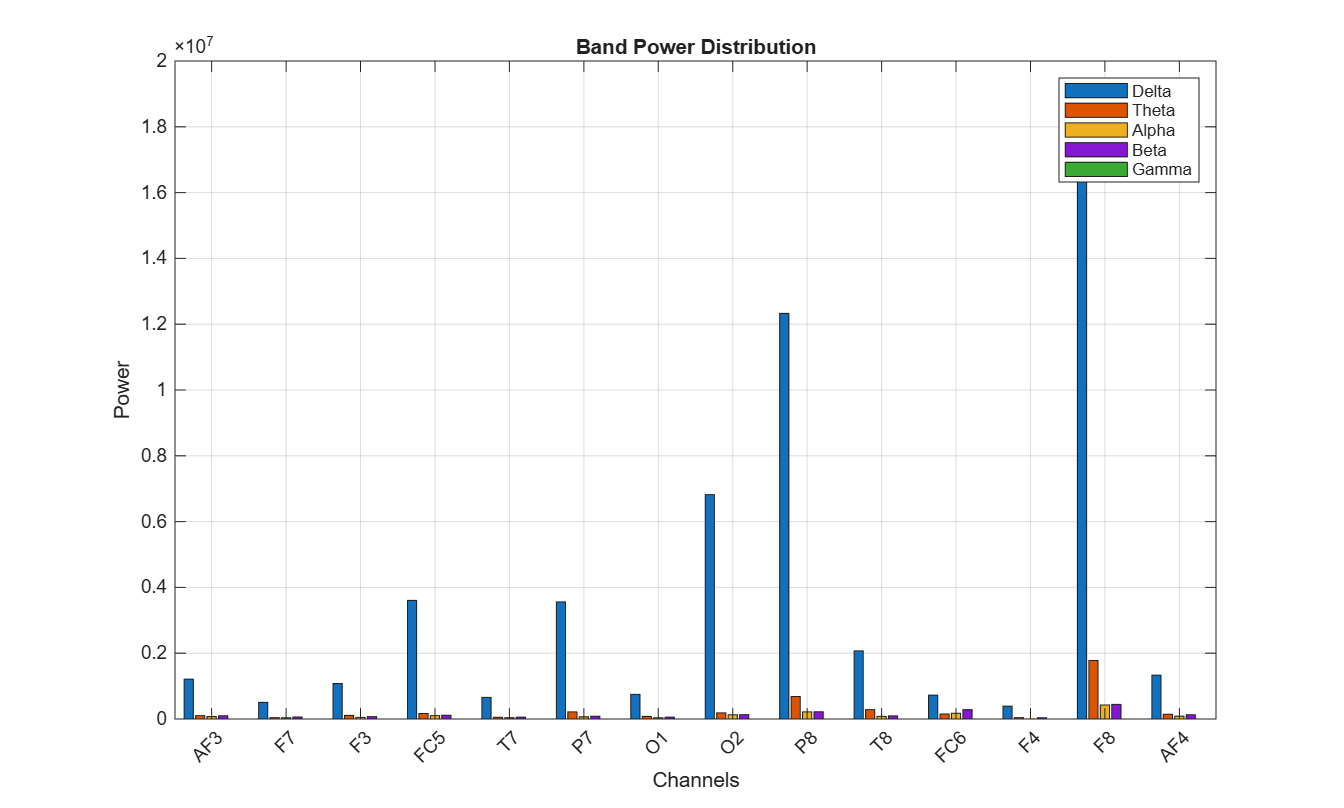

Data behind this chart, as committed beside it:
Channel, Delta, Theta, Alpha, Beta, Gamma
AF3, 1213089, 103105, 74107, 99887, 10.98
F7, 503687, 41489, 36584, 58738, 113.9
F3, 1077205, 108505, 49553, 71894, 6.388
FC5, 3603181, 168467, 102970, 115158, 28.19
T7, 656640, 53608, 40541, 56989, 46.46
P7, 3558832, 217092, 66647, 83673, 108.8
O1, 748640, 77516, 37799, 56552, 426
O2, 6820828, 186601, 129096, 134216, 206.9
P8, 12326998, 683235, 215907, 220083, 200.6
T8, 2069865, 285790, 80309, 95194, 216.7
FC6, 724989, 150786, 175678, 283020, 443.9
F4, 390163, 41383, 28012, 39055, 137.7
F8, 18649952, 1777535, 425934, 443365, 619.5
AF4, 1334853, 144489, 85975, 128344, 85.99
